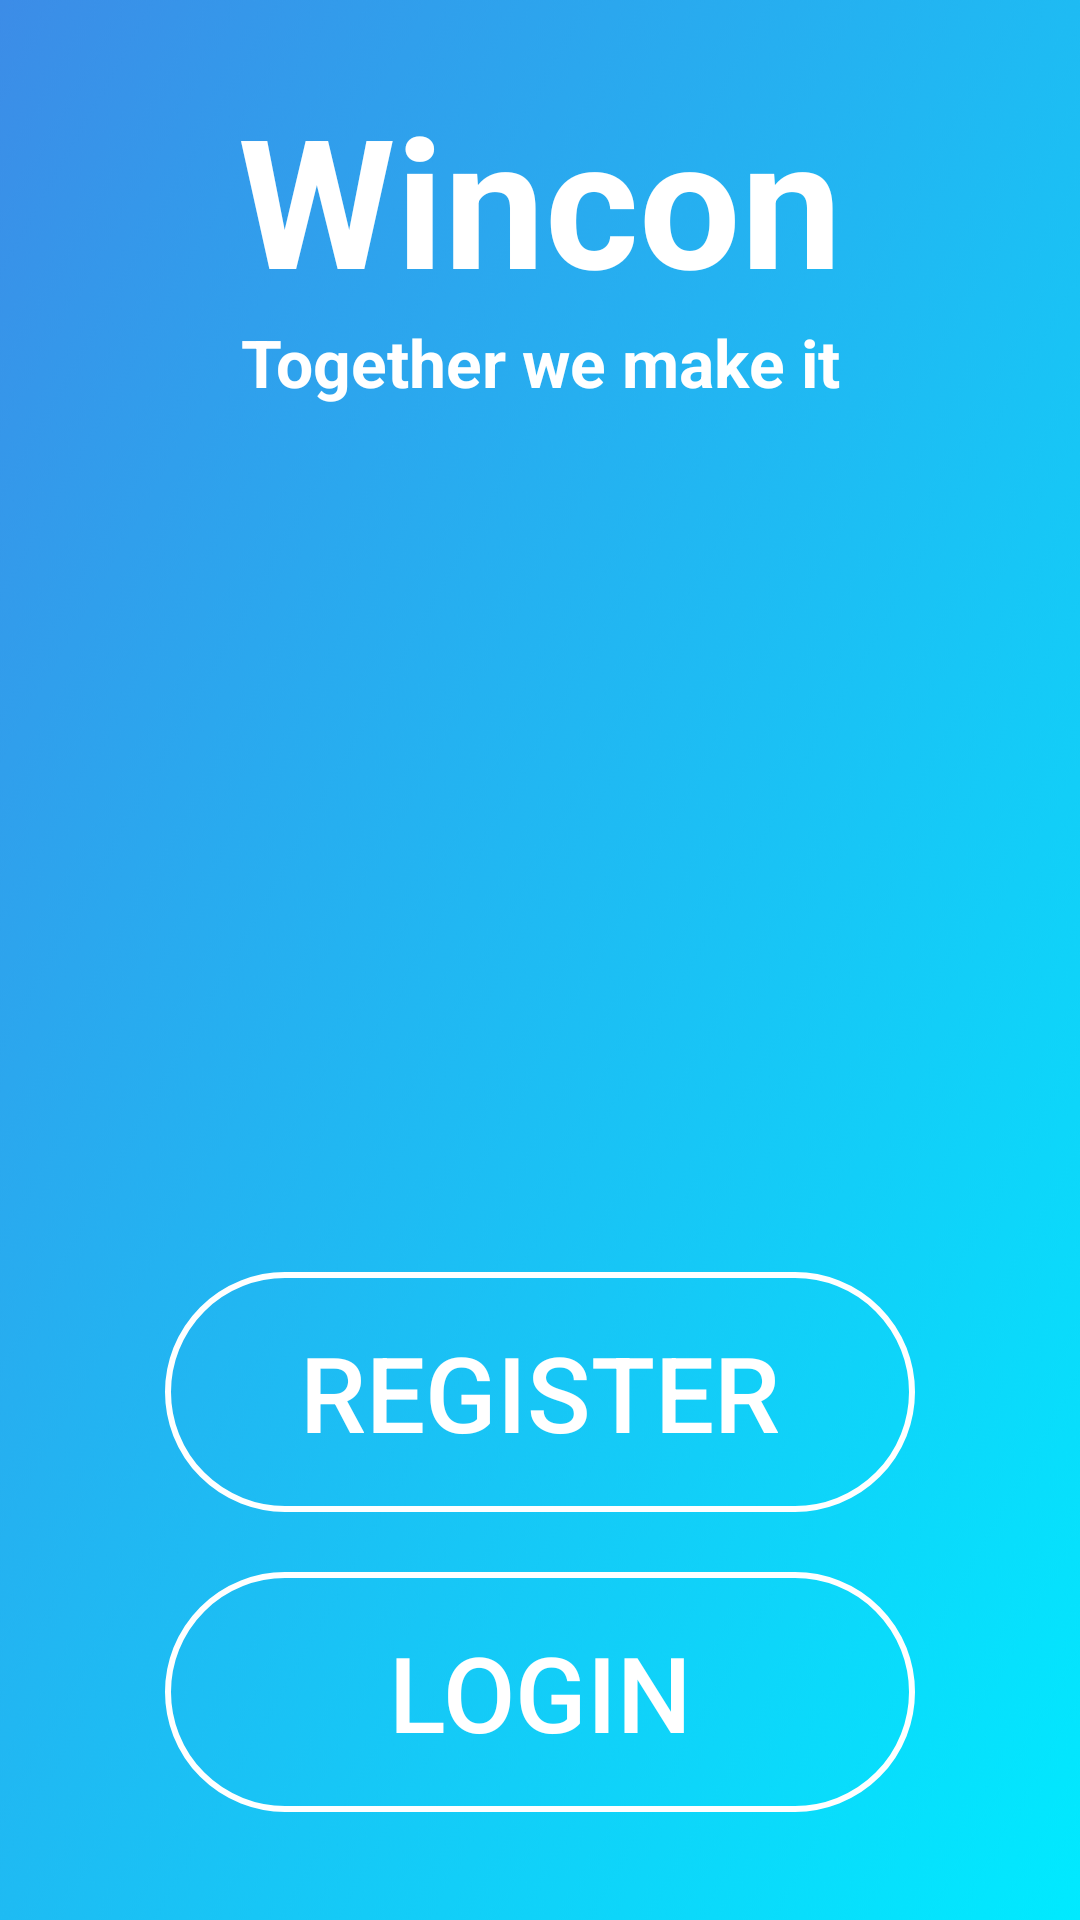

Produce the Android XML layout that renders to this screen, including the resource entries it uses.
<!-- AndroidManifest.xml: application theme Theme.LoginInterface -->
<!-- res/layout/activity_main.xml -->
<LinearLayout xmlns:android="http://schemas.android.com/apk/res/android"
    android:layout_width="match_parent"
    android:layout_height="match_parent"
    android:background="@drawable/blue_fade"
    android:padding="16dp"
    android:orientation="vertical">

    <LinearLayout
        android:layout_width="match_parent"
        android:layout_height="wrap_content"
        android:orientation="vertical">

        <TextView
            android:layout_width="match_parent"
            android:layout_height="wrap_content"
            android:text="Wincon"
            android:textSize="60dp"
            android:textStyle="bold"
            android:gravity="center"
            android:layout_marginTop="10dp"
            android:textColor="@color/white"/>

        <TextView
            android:layout_width="match_parent"
            android:layout_height="wrap_content"
            android:text="Together we make it"
            android:textSize="22dp"
            android:textStyle="bold"
            android:gravity="center"
            android:textColor="@color/white"/>

    </LinearLayout>

    <LinearLayout
        android:layout_width="match_parent"
        android:layout_height="match_parent"
        android:orientation="vertical"
        android:gravity="center|bottom"
        android:layout_marginBottom="20dp">

        <Button
            android:id="@+id/register_button"
            android:layout_width="250dp"
            android:layout_height="80dp"
            android:background="@drawable/round_button"
            android:text="Register"
            android:textSize="35dp"
            android:layout_gravity="center"
            android:textColor="@color/white"
            />

        <Button
            android:id="@+id/login_button"
            android:layout_width="250dp"
            android:layout_height="80dp"
            android:layout_marginTop="20dp"
            android:background="@drawable/round_button"
            android:text="Login"
            android:textSize="35dp"
            android:layout_gravity="center"
            android:textColor="@color/white"/>

    </LinearLayout>

</LinearLayout>
<!-- resources referenced by this layout -->
<resources>
  <color name="white">#FFFFFFFF</color>
  <!-- drawable blue_fade: png bitmap (drawable, 186906 bytes) -->
  <!-- drawable round_button (drawable) -->
  <shape xmlns:android="http://schemas.android.com/apk/res/android"
      android:shape="rectangle">
  
      <stroke android:width="2dp"
          android:color="@color/white"/>
      <corners android:radius="500dp"/>
  
  </shape>
  <style name="Theme.LoginInterface" parent="Theme.AppCompat.DayNight.NoActionBar">
          
          <item name="colorPrimary">@color/purple_500</item>
          <item name="colorPrimaryVariant">@color/purple_700</item>
          <item name="colorOnPrimary">@color/white</item>
          
          <item name="colorSecondary">@color/teal_200</item>
          <item name="colorSecondaryVariant">@color/teal_700</item>
          <item name="colorOnSecondary">@color/black</item>
          
          <item name="android:statusBarColor" tools:targetApi="l">?attr/colorPrimaryVariant</item>
          
      </style>
  <color name="purple_500">#FF6200EE</color>
  <color name="purple_700">#FF3700B3</color>
  <color name="teal_200">#FF03DAC5</color>
  <color name="teal_700">#FF018786</color>
  <color name="black">#FF000000</color>
</resources>
